Photos from the image-classification dataset "splits" in the GitHub repository mtnsosa/calisificador-hortalizas. Its 3 classes are: brocoli, col, lechuga.

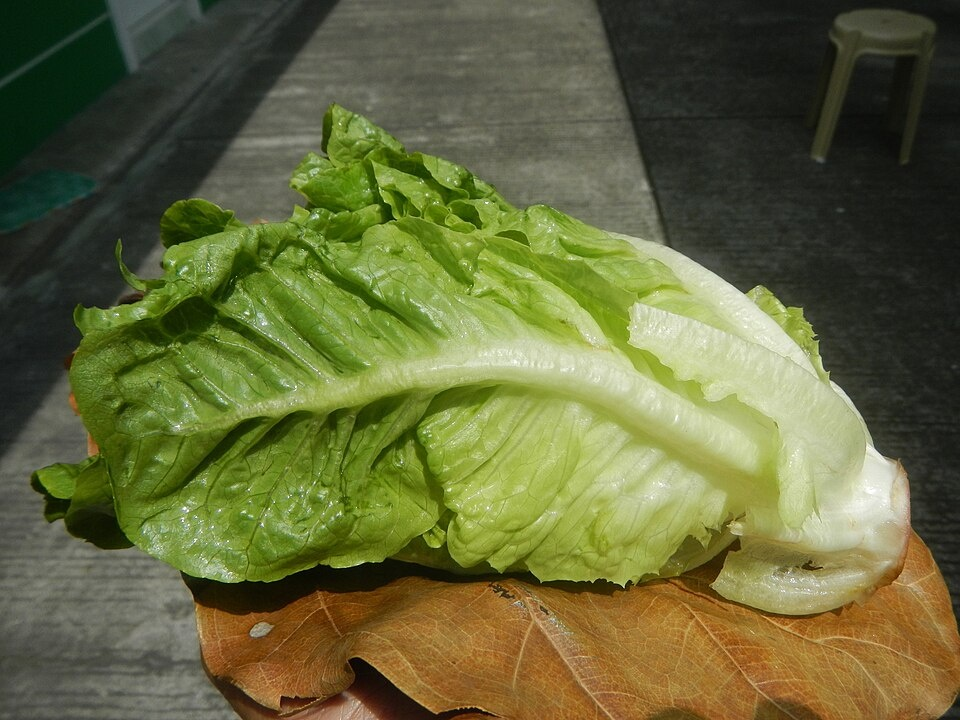
Label: lechuga

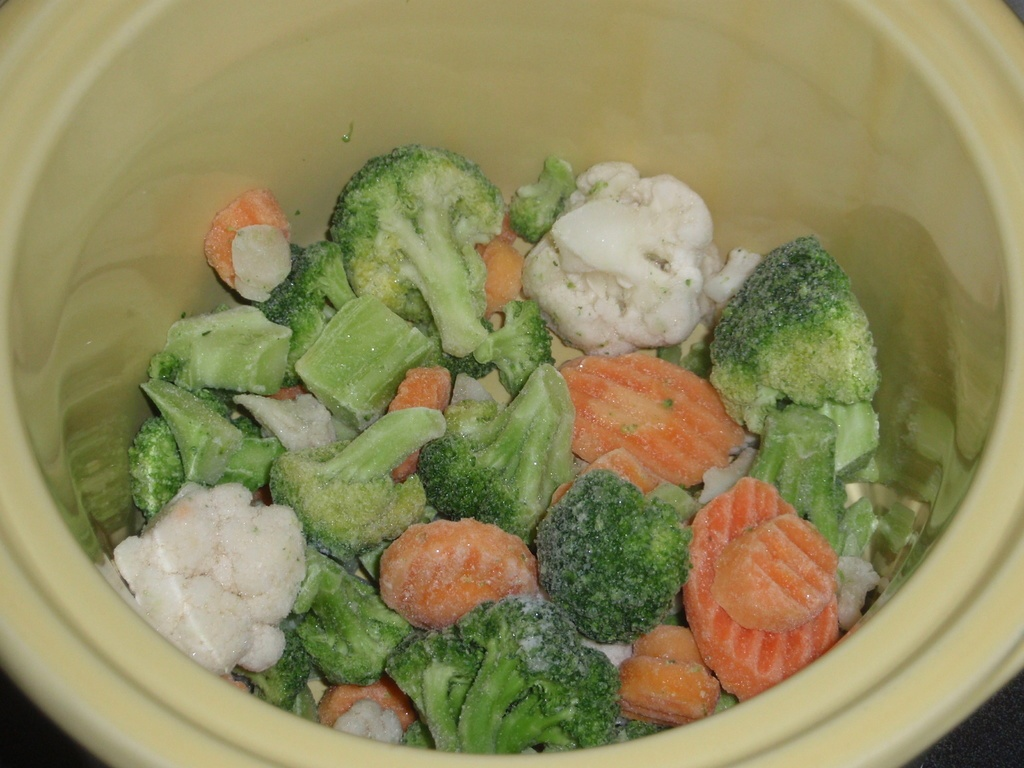
Label: brocoli

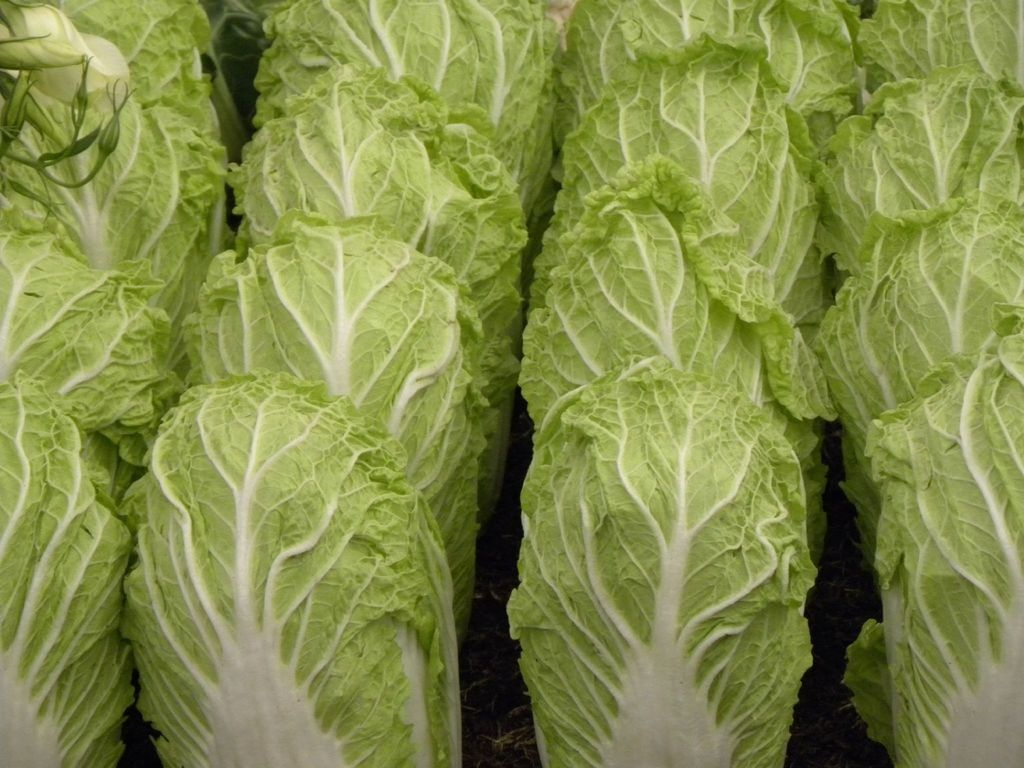
Label: col

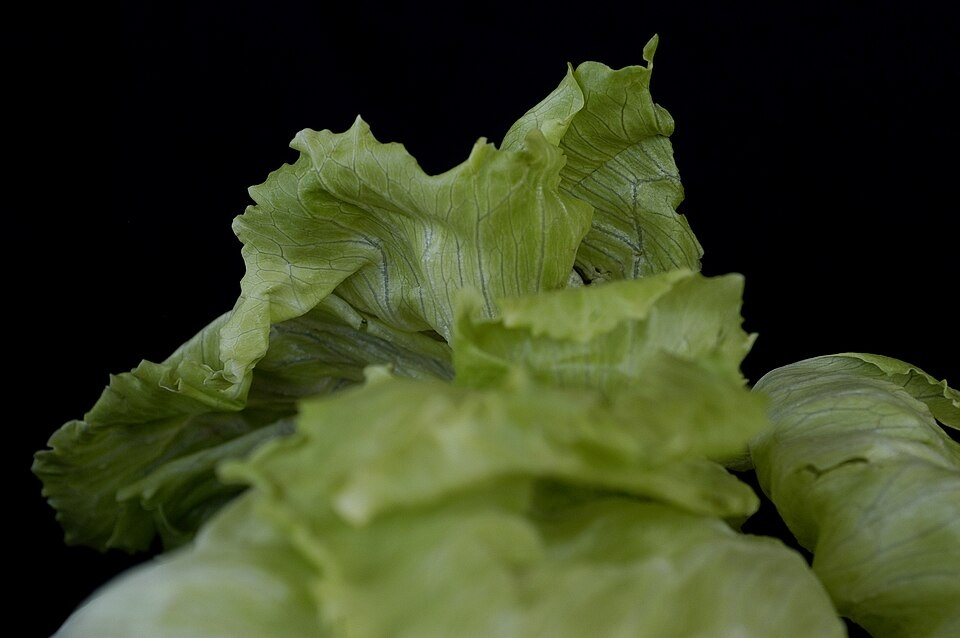
Label: lechuga

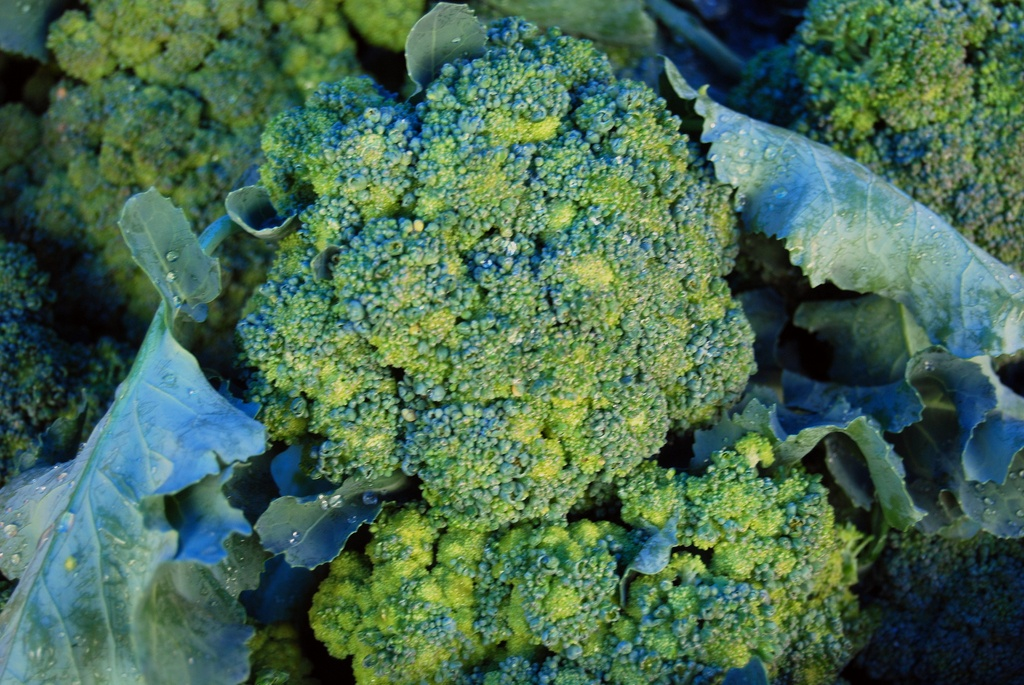
Label: brocoli

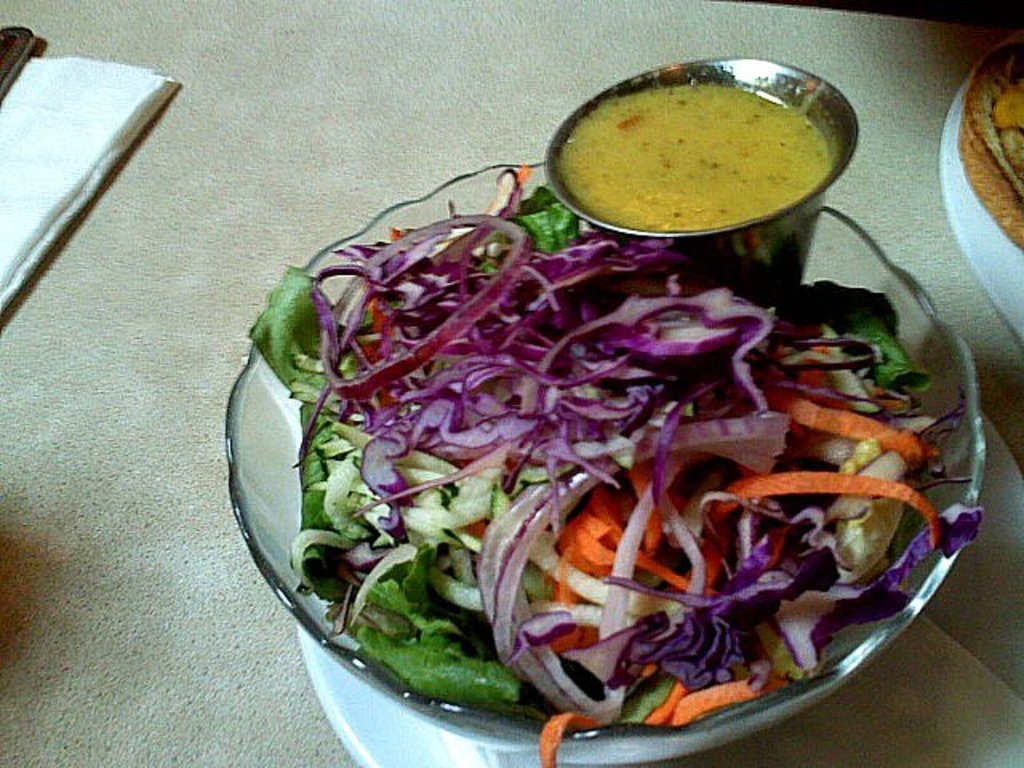
Label: col
